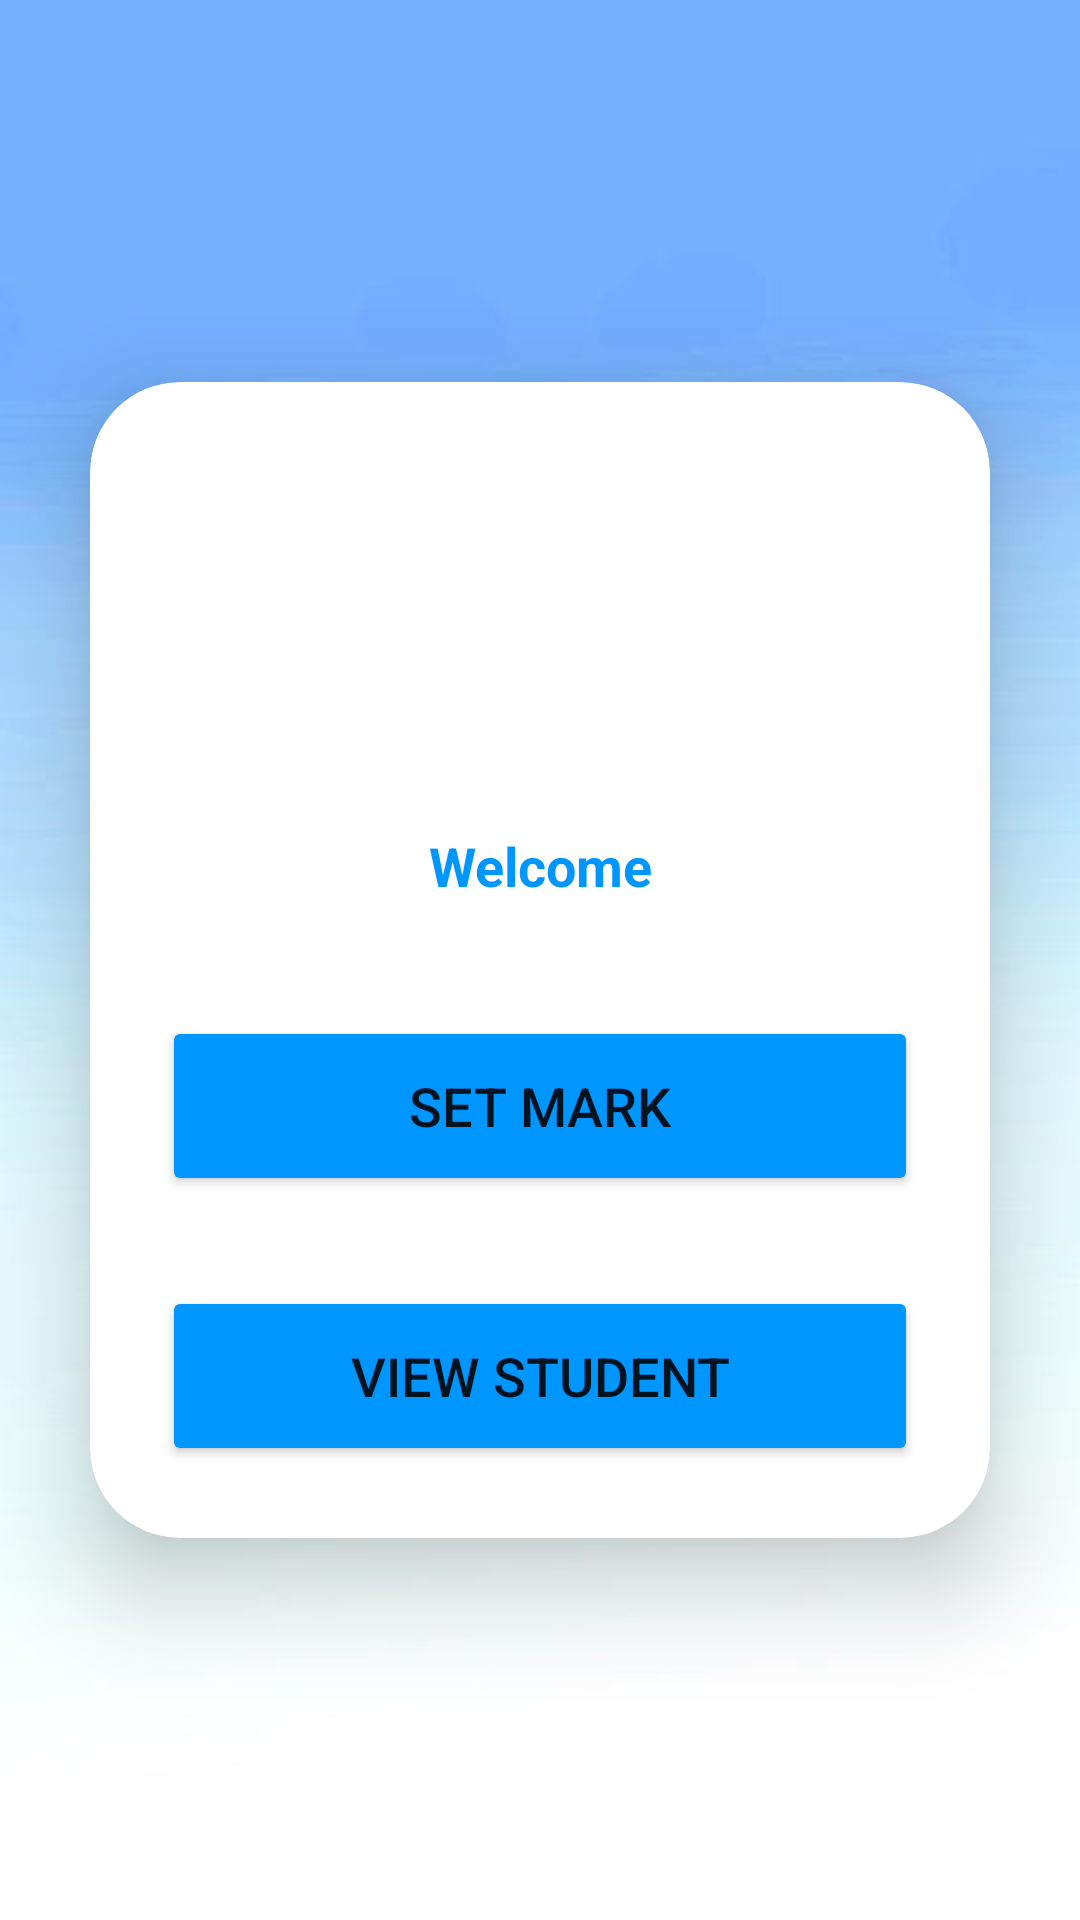

Write the Android layout XML for this screen, with the resource values it uses.
<!-- AndroidManifest.xml: application theme Theme.DemoTekUp -->
<!-- res/layout/activity_teacher.xml -->
<?xml version="1.0" encoding="utf-8"?>
<LinearLayout xmlns:android="http://schemas.android.com/apk/res/android"
    xmlns:app="http://schemas.android.com/apk/res-auto"
    xmlns:tools="http://schemas.android.com/tools"
    android:layout_width="match_parent"
    android:layout_height="match_parent"
    android:orientation="vertical"
    android:gravity="center"
    android:layout_alignParentBottom="true"
    android:background="@drawable/bg"
    tools:context=".AminActivity">
    <androidx.cardview.widget.CardView
        android:layout_width="match_parent"
        android:layout_height="wrap_content"
        android:layout_margin="30dp"
        app:cardCornerRadius="30dp"
        app:cardElevation="20dp">
        <LinearLayout
            android:layout_width="match_parent"
            android:layout_height="wrap_content"
            android:orientation="vertical"
            android:layout_gravity="center_horizontal"
            android:padding="24dp">

            <ImageView
                android:layout_width="271dp"
                android:layout_height="97dp"
                android:orientation="vertical"
                android:src="@drawable/tek"
                android:layout_gravity="center" />


            <TextView
                android:id="@+id/homeadmin"
                android:layout_width="match_parent"
                android:layout_height="wrap_content"
                android:text="Welcome"
                android:gravity="center"
                android:textSize="18sp"
                android:textColor="@color/blue"
                android:textStyle="bold"
                android:layout_marginTop="20dp"
                android:padding="8dp"/>

            <Button
                android:layout_width="match_parent"
                android:layout_height="60dp"
                android:text="Set Mark"
                android:id="@+id/set_mark"
                android:textSize="18sp"
                android:layout_marginTop="30dp"
                android:backgroundTint="@color/blue"
                app:cornerRadius ="20dp"/>


            <Button
                android:id="@+id/view_button_home"
                android:layout_width="match_parent"
                android:layout_height="60dp"
                android:layout_marginTop="30dp"
                android:backgroundTint="@color/blue"
                android:text="View Student"
                android:textSize="18sp"
                app:cornerRadius="20dp" />


        </LinearLayout>

    </androidx.cardview.widget.CardView>


</LinearLayout>
<!-- resources referenced by this layout -->
<resources>
  <color name="blue">#0096FF</color>
  <!-- drawable bg: jpg bitmap (drawable, 9599 bytes) -->
  <style name="Theme.DemoTekUp" parent="Theme.MaterialComponents.DayNight.DarkActionBar">
          
          <item name="colorPrimary">@color/red</item>
          <item name="colorPrimaryVariant">@color/blue</item>
          <item name="colorOnPrimary">@color/white</item>
          
          <item name="colorSecondary">@color/teal_200</item>
          <item name="colorSecondaryVariant">@color/teal_700</item>
          <item name="colorOnSecondary">@color/black</item>
          
          <item name="android:statusBarColor">?attr/colorPrimaryVariant</item>
          
      </style>
  <color name="red">#FF0000</color>
  <color name="white">#FFFFFFFF</color>
  <color name="teal_200">#FF03DAC5</color>
  <color name="teal_700">#FF018786</color>
  <color name="black">#FF000000</color>
</resources>
